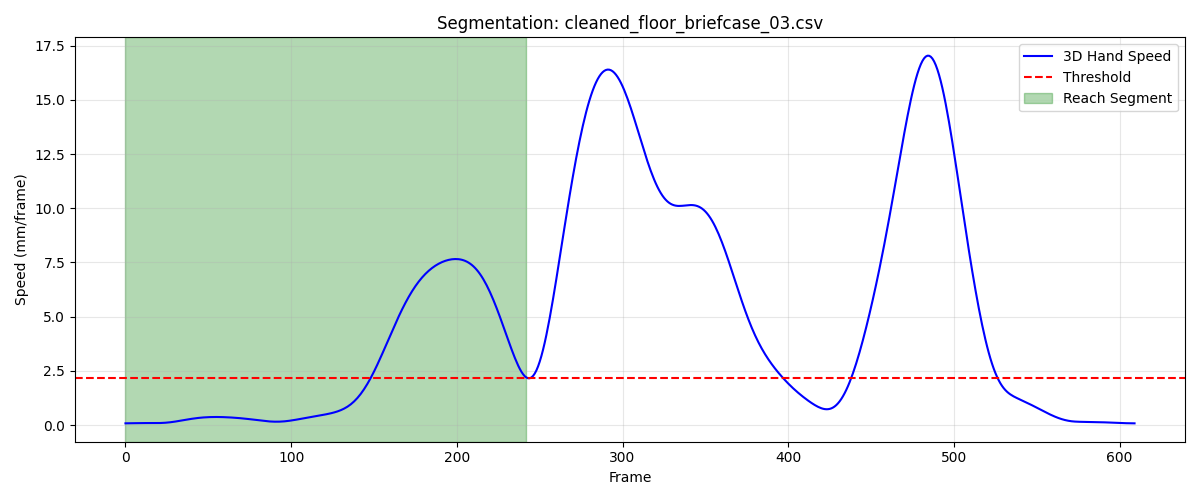

Values plotted in this chart, from the file beside it:
frame, sub_frame, shoulderr_x, shoulderr_y, shoulderr_z, humr1_x, humr1_y, humr1_z, humr2_x, humr2_y, humr2_z, humr3_x, humr3_y, humr3_z, humr4_x, humr4_y, humr4_z, humr5_x, humr5_y, humr5_z, humr6_x, humr6_y, humr6_z, humr7_x
1, 0, 159.8, -576.3, 735.6, 216.5, -549, 588.4, 227.5, -549.1, 516.5, 221.1, -600.8, 589.8, 172.8, -508.6, 562.1, 229.2, -610.4, 532, 187.3, -522.6, 508.9, 189.8
2, 0, 159.9, -576.2, 735.7, 216.5, -549, 588.4, 227.6, -549.1, 516.5, 221.2, -600.8, 589.9, 172.8, -508.6, 562.1, 229.3, -610.4, 532, 187.4, -522.6, 508.9, 189.8
3, 0, 159.9, -576.1, 735.7, 216.6, -548.9, 588.4, 227.6, -549.1, 516.5, 221.3, -600.8, 589.9, 172.9, -508.6, 562, 229.3, -610.4, 532, 187.4, -522.6, 508.8, 189.8
4, 0, 160, -576, 735.6, 216.7, -548.9, 588.4, 227.7, -549.1, 516.5, 221.4, -600.7, 589.9, 172.9, -508.6, 562, 229.3, -610.4, 532, 187.5, -522.6, 508.8, 189.8
5, 0, 160, -575.9, 735.6, 216.7, -548.9, 588.4, 227.7, -549.1, 516.4, 221.5, -600.7, 589.9, 173, -508.5, 562, 229.4, -610.4, 532, 187.5, -522.6, 508.8, 189.8
6, 0, 160.1, -575.8, 735.6, 216.8, -548.8, 588.3, 227.8, -549.1, 516.4, 221.5, -600.7, 589.9, 173, -508.5, 561.9, 229.4, -610.4, 532, 187.6, -522.6, 508.7, 189.9
7, 0, 160.2, -575.7, 735.6, 216.8, -548.8, 588.3, 227.8, -549.1, 516.4, 221.6, -600.7, 589.9, 173.1, -508.5, 561.9, 229.4, -610.4, 532.0, 187.6, -522.6, 508.7, 189.9
8, 0, 160.2, -575.6, 735.6, 216.9, -548.8, 588.3, 227.9, -549.1, 516.4, 221.6, -600.7, 589.9, 173.1, -508.5, 561.8, 229.5, -610.4, 532, 187.7, -522.6, 508.6, 189.9
9, 0, 160.2, -575.5, 735.6, 216.9, -548.7, 588.3, 227.9, -549.1, 516.3, 221.7, -600.6, 589.9, 173.2, -508.5, 561.8, 229.5, -610.4, 532, 187.7, -522.6, 508.6, 190
10, 0, 160.3, -575.4, 735.6, 217, -548.7, 588.2, 228, -549.1, 516.3, 221.7, -600.6, 589.9, 173.2, -508.4, 561.7, 229.5, -610.4, 532, 187.7, -522.7, 508.6, 190
11, 0, 160.3, -575.2, 735.6, 217, -548.7, 588.2, 228, -549.1, 516.3, 221.7, -600.6, 589.9, 173.2, -508.4, 561.7, 229.5, -610.4, 532, 187.7, -522.7, 508.5, 190.1
12, 0, 160.3, -575.1, 735.6, 217, -548.7, 588.2, 228, -549.1, 516.3, 221.7, -600.5, 589.9, 173.3, -508.4, 561.7, 229.5, -610.4, 532, 187.8, -522.7, 508.5, 190.1
13, 0, 160.3, -575, 735.6, 217, -548.6, 588.2, 228, -549.1, 516.3, 221.7, -600.5, 589.9, 173.3, -508.4, 561.7, 229.4, -610.4, 532, 187.8, -522.7, 508.5, 190.1
14, 0, 160.4, -574.9, 735.6, 217.1, -548.6, 588.2, 228.1, -549.1, 516.3, 221.7, -600.5, 590, 173.4, -508.3, 561.6, 229.4, -610.4, 532.1, 187.8, -522.6, 508.5, 190.1
15, 0, 160.4, -574.8, 735.6, 217.1, -548.6, 588.2, 228.1, -549.1, 516.3, 221.8, -600.5, 590, 173.4, -508.3, 561.6, 229.4, -610.4, 532.1, 187.9, -522.6, 508.5, 190.1
16, 0, 160.4, -574.7, 735.6, 217.1, -548.5, 588.2, 228.1, -549.1, 516.3, 221.8, -600.4, 590, 173.5, -508.2, 561.6, 229.3, -610.4, 532.1, 187.9, -522.6, 508.5, 190.1
17, 0, 160.4, -574.6, 735.6, 217.2, -548.5, 588.2, 228.1, -549.1, 516.3, 221.8, -600.4, 590, 173.5, -508.2, 561.6, 229.3, -610.4, 532.1, 188, -522.5, 508.5, 190.1
18, 0, 160.5, -574.5, 735.6, 217.2, -548.4, 588.2, 228.2, -549, 516.3, 221.9, -600.4, 590, 173.6, -508.1, 561.6, 229.2, -610.4, 532.1, 188, -522.5, 508.5, 190.1
19, 0, 160.5, -574.4, 735.6, 217.2, -548.4, 588.2, 228.2, -549, 516.3, 221.9, -600.3, 590, 173.6, -508, 561.6, 229.2, -610.3, 532.2, 188.1, -522.4, 508.5, 190.1
20, 0, 160.5, -574.2, 735.7, 217.2, -548.3, 588.2, 228.2, -548.9, 516.3, 221.9, -600.3, 590.1, 173.6, -507.9, 561.6, 229.2, -610.3, 532.2, 188.1, -522.3, 508.5, 190.1
21, 0, 160.5, -574.1, 735.7, 217.3, -548.2, 588.2, 228.2, -548.9, 516.3, 222, -600.2, 590.1, 173.7, -507.8, 561.6, 229.2, -610.2, 532.2, 188.2, -522.2, 508.5, 190.1
22, 0, 160.6, -573.9, 735.7, 217.3, -548.1, 588.3, 228.2, -548.8, 516.4, 222, -600.1, 590.1, 173.7, -507.7, 561.7, 229.2, -610.2, 532.3, 188.2, -522.2, 508.5, 190.1
23, 0, 160.6, -573.8, 735.7, 217.3, -548, 588.3, 228.3, -548.7, 516.4, 222, -600, 590.2, 173.8, -507.6, 561.7, 229.3, -610.1, 532.3, 188.2, -522.1, 508.5, 190.1
24, 0, 160.6, -573.6, 735.8, 217.4, -547.9, 588.3, 228.3, -548.6, 516.4, 222.1, -599.9, 590.2, 173.8, -507.5, 561.7, 229.3, -610, 532.4, 188.3, -522, 508.6, 190.1
25, 0, 160.6, -573.4, 735.8, 217.4, -547.7, 588.4, 228.3, -548.5, 516.4, 222.1, -599.8, 590.3, 173.9, -507.3, 561.7, 229.4, -609.9, 532.4, 188.3, -521.8, 508.6, 190.1
26, 0, 160.6, -573.2, 735.8, 217.4, -547.6, 588.4, 228.3, -548.4, 516.5, 222.1, -599.7, 590.3, 173.9, -507.2, 561.8, 229.4, -609.8, 532.5, 188.3, -521.7, 508.6, 190.1
27, 0, 160.6, -573, 735.9, 217.4, -547.4, 588.5, 228.3, -548.3, 516.5, 222.1, -599.5, 590.4, 173.9, -507, 561.8, 229.4, -609.6, 532.5, 188.3, -521.6, 508.7, 190.1
28, 0, 160.7, -572.8, 735.9, 217.4, -547.3, 588.5, 228.3, -548.1, 516.5, 222.1, -599.4, 590.4, 174, -506.8, 561.8, 229.4, -609.4, 532.6, 188.4, -521.4, 508.7, 190.1
29, 0, 160.7, -572.6, 735.9, 217.4, -547.1, 588.5, 228.4, -548, 516.6, 222.1, -599.2, 590.4, 174, -506.7, 561.9, 229.5, -609.3, 532.6, 188.4, -521.3, 508.7, 190.1
30, 0, 160.7, -572.4, 736, 217.4, -546.9, 588.5, 228.4, -547.8, 516.6, 222.1, -599, 590.5, 174, -506.5, 561.9, 229.4, -609.1, 532.7, 188.4, -521.1, 508.8, 190.1
31, 0, 160.7, -572.2, 736.0, 217.5, -546.7, 588.6, 228.4, -547.6, 516.6, 222.1, -598.8, 590.5, 174, -506.3, 561.9, 229.4, -608.9, 532.7, 188.4, -520.9, 508.8, 190.1
32, 0, 160.7, -572, 736, 217.5, -546.5, 588.6, 228.4, -547.4, 516.7, 222.1, -598.6, 590.5, 174, -506.1, 561.9, 229.4, -608.7, 532.7, 188.4, -520.7, 508.8, 190.1
33, 0, 160.7, -571.7, 736.1, 217.5, -546.3, 588.6, 228.4, -547.1, 516.7, 222.1, -598.4, 590.6, 174, -505.9, 562, 229.4, -608.4, 532.7, 188.4, -520.4, 508.8, 190.1
34, 0, 160.8, -571.5, 736.1, 217.5, -546.1, 588.6, 228.4, -546.9, 516.7, 222.1, -598.2, 590.6, 174, -505.6, 562, 229.4, -608.2, 532.7, 188.4, -520.2, 508.9, 190
35, 0, 160.8, -571.3, 736.1, 217.5, -545.8, 588.6, 228.3, -546.7, 516.7, 222.1, -597.9, 590.6, 174, -505.4, 562, 229.4, -607.9, 532.8, 188.3, -520, 508.9, 190
36, 0, 160.8, -571, 736.2, 217.5, -545.6, 588.7, 228.3, -546.4, 516.8, 222, -597.6, 590.6, 174, -505.1, 562, 229.4, -607.7, 532.8, 188.3, -519.7, 508.9, 190
37, 0, 160.8, -570.7, 736.2, 217.5, -545.3, 588.7, 228.3, -546.1, 516.8, 222.0, -597.3, 590.6, 174, -504.8, 562.1, 229.4, -607.4, 532.8, 188.3, -519.4, 509, 190
38, 0, 160.8, -570.5, 736.3, 217.5, -545, 588.7, 228.3, -545.9, 516.8, 222, -597, 590.7, 174, -504.6, 562.1, 229.5, -607.2, 532.9, 188.3, -519.2, 509, 189.9
39, 0, 160.8, -570.2, 736.3, 217.5, -544.7, 588.8, 228.3, -545.6, 516.8, 222, -596.7, 590.7, 174, -504.3, 562.1, 229.5, -606.9, 532.9, 188.3, -518.9, 509, 189.9
40, 0, 160.8, -569.9, 736.4, 217.5, -544.4, 588.8, 228.3, -545.3, 516.9, 222, -596.4, 590.8, 174, -504, 562.2, 229.6, -606.6, 533, 188.3, -518.6, 509.1, 189.9
41, 0, 160.9, -569.7, 736.4, 217.5, -544.1, 588.8, 228.3, -545, 516.9, 222, -596.1, 590.8, 174, -503.8, 562.2, 229.6, -606.3, 533, 188.3, -518.4, 509.1, 189.9
42, 0, 160.9, -569.4, 736.5, 217.5, -543.8, 588.9, 228.3, -544.7, 516.9, 222.1, -595.8, 590.8, 174, -503.5, 562.3, 229.7, -606, 533.1, 188.3, -518.1, 509.1, 190
43, 0, 160.9, -569.2, 736.5, 217.6, -543.5, 588.9, 228.3, -544.4, 517, 222.2, -595.5, 590.9, 174, -503.2, 562.3, 229.7, -605.7, 533.1, 188.3, -517.8, 509.2, 190
44, 0, 160.9, -569, 736.5, 217.6, -543.3, 589, 228.4, -544.1, 517, 222.2, -595.2, 590.9, 174, -503, 562.3, 229.7, -605.4, 533.1, 188.3, -517.6, 509.2, 190.1
45, 0, 161, -568.7, 736.6, 217.6, -543, 589, 228.4, -543.8, 517.1, 222.3, -595, 591, 174, -502.7, 562.4, 229.8, -605.1, 533.2, 188.3, -517.3, 509.3, 190.1
46, 0, 161, -568.5, 736.6, 217.6, -542.7, 589, 228.4, -543.5, 517.1, 222.4, -594.7, 591, 174, -502.4, 562.4, 229.8, -604.8, 533.2, 188.3, -517, 509.3, 190.2
47, 0, 161, -568.3, 736.7, 217.6, -542.4, 589.1, 228.4, -543.2, 517.1, 222.4, -594.4, 591, 174, -502.2, 562.5, 229.8, -604.5, 533.2, 188.3, -516.8, 509.4, 190.3
48, 0, 161.1, -568.1, 736.7, 217.7, -542.2, 589.1, 228.5, -542.9, 517.2, 222.4, -594.2, 591, 174, -501.9, 562.5, 229.8, -604.2, 533.2, 188.3, -516.5, 509.4, 190.3
49, 0, 161.1, -567.9, 736.7, 217.7, -541.9, 589.1, 228.5, -542.7, 517.2, 222.5, -593.9, 591.1, 174, -501.7, 562.5, 229.9, -604, 533.2, 188.3, -516.2, 509.4, 190.4
50, 0, 161.1, -567.6, 736.7, 217.7, -541.6, 589.1, 228.5, -542.4, 517.2, 222.5, -593.6, 591.1, 174, -501.4, 562.6, 229.9, -603.7, 533.2, 188.3, -516, 509.5, 190.4
51, 0, 161.2, -567.4, 736.8, 217.7, -541.4, 589.2, 228.5, -542.1, 517.2, 222.6, -593.3, 591.1, 174, -501.2, 562.6, 229.9, -603.4, 533.3, 188.4, -515.7, 509.5, 190.5
52, 0, 161.2, -567.2, 736.8, 217.8, -541.1, 589.2, 228.6, -541.8, 517.3, 222.6, -593.1, 591.1, 174, -500.9, 562.6, 230, -603.2, 533.3, 188.4, -515.4, 509.5, 190.5
53, 0, 161.2, -567, 736.8, 217.8, -540.8, 589.2, 228.6, -541.5, 517.3, 222.7, -592.8, 591.1, 174, -500.7, 562.7, 230, -602.9, 533.3, 188.4, -515.1, 509.5, 190.6
54, 0, 161.2, -566.7, 736.9, 217.8, -540.5, 589.2, 228.6, -541.2, 517.3, 222.7, -592.5, 591.1, 174, -500.4, 562.7, 230.1, -602.6, 533.3, 188.4, -514.9, 509.6, 190.6
55, 0, 161.3, -566.5, 736.9, 217.9, -540.2, 589.3, 228.6, -540.9, 517.4, 222.7, -592.2, 591.2, 174, -500.1, 562.7, 230.1, -602.3, 533.3, 188.4, -514.6, 509.6, 190.7
56, 0, 161.3, -566.2, 737, 217.9, -539.9, 589.3, 228.6, -540.6, 517.4, 222.7, -591.9, 591.2, 174.0, -499.8, 562.8, 230.2, -602, 533.4, 188.4, -514.3, 509.7, 190.8
57, 0, 161.3, -566, 737, 217.9, -539.6, 589.4, 228.7, -540.3, 517.5, 222.8, -591.5, 591.3, 174, -499.6, 562.9, 230.2, -601.7, 533.4, 188.4, -514, 509.7, 190.8
58, 0, 161.3, -565.8, 737.1, 217.9, -539.3, 589.4, 228.7, -539.9, 517.5, 222.8, -591.2, 591.3, 174, -499.3, 562.9, 230.3, -601.4, 533.5, 188.4, -513.7, 509.8, 190.9
59, 0, 161.4, -565.5, 737.2, 217.9, -539, 589.5, 228.7, -539.6, 517.6, 222.8, -590.9, 591.4, 173.9, -499, 563, 230.3, -601, 533.6, 188.4, -513.4, 509.9, 191
60, 0, 161.4, -565.3, 737.3, 217.9, -538.8, 589.6, 228.7, -539.3, 517.7, 222.8, -590.6, 591.5, 173.9, -498.8, 563.1, 230.4, -600.7, 533.6, 188.3, -513.1, 510, 191.1
... 183 more rows
